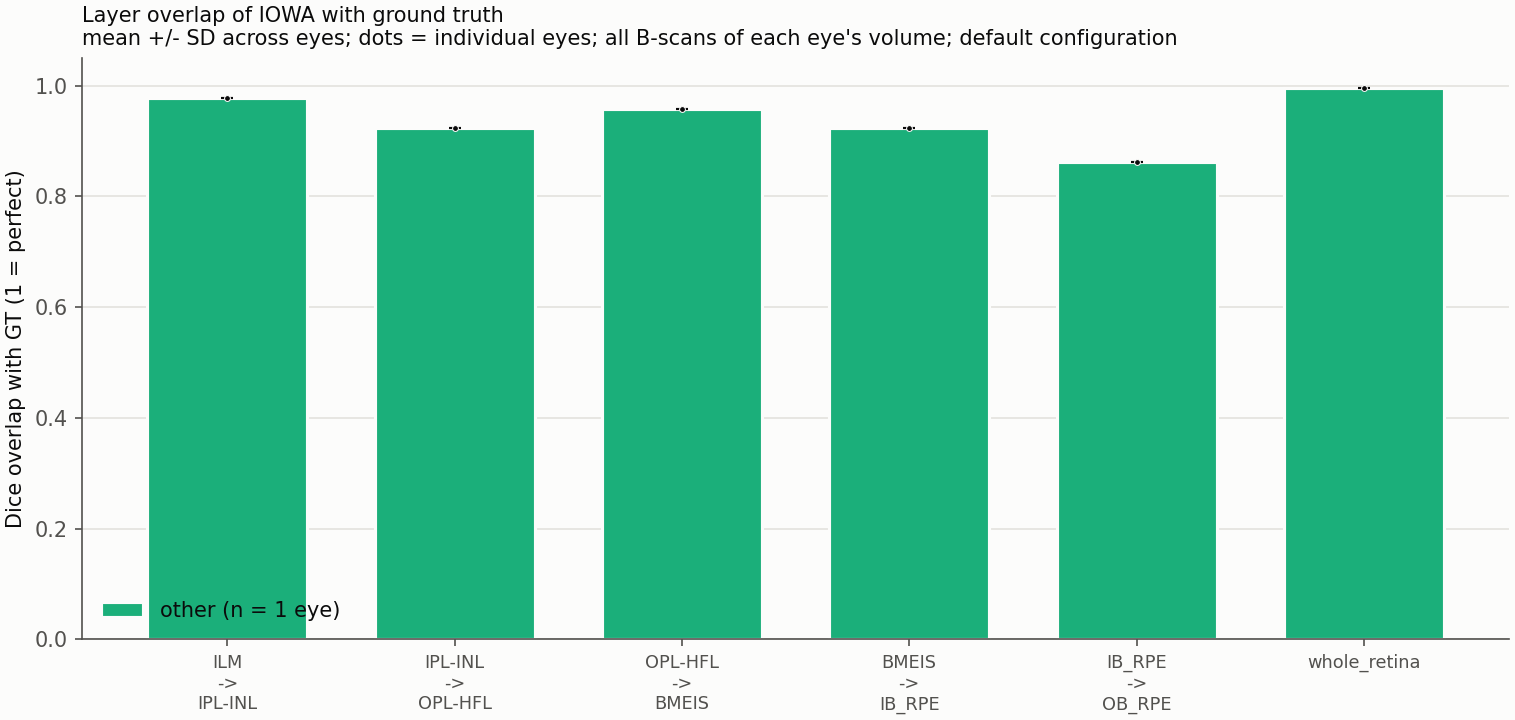

Source data for this figure (header and first rows):
group, item, n_units, mean, sd, ci95, min, max
other, ILM->IPL-INL, 1, 0.9769, nan, nan, 0.9769, 0.9769
other, IPL-INL->OPL-HFL, 1, 0.9231, nan, nan, 0.9231, 0.9231
other, OPL-HFL->BMEIS, 1, 0.9587, nan, nan, 0.9587, 0.9587
other, BMEIS->IB_RPE, 1, 0.9231, nan, nan, 0.9231, 0.9231
other, IB_RPE->OB_RPE, 1, 0.8628, nan, nan, 0.8628, 0.8628
other, whole_retina, 1, 0.9953, nan, nan, 0.9953, 0.9953
